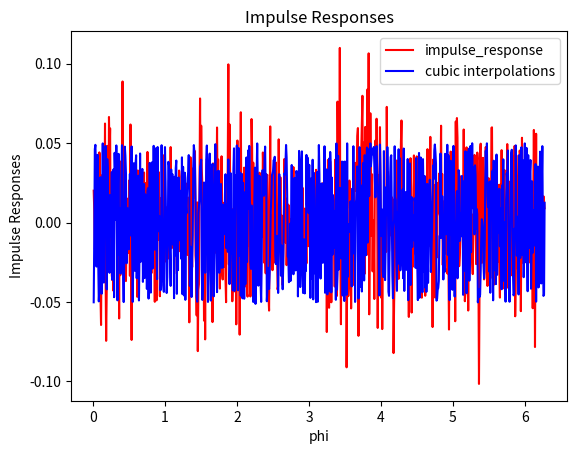

Here is the Python script that generated this plot:
# -*- coding: utf-8 -*-

import pylab as pl
from scipy import interpolate
import matplotlib.pyplot as plt

from scipy.interpolate import Rbf, InterpolatedUnivariateSpline

import numpy as np
import scipy.signal as sig


# Perfect Sweep
def perfect_sweep(N):
    """
    generate_PerfectSweep returns a periodic perfect sweep

     Parametrs
     ---------
    N :     int
            length of the perfect sequence / sample

     Returns

     p :     array
             perfect_sweep

    """

    m = np.arange(0, np.ceil(N / 2 + 1))
    P_half = np.exp(-1j * 2 * np.pi / N * m ** 2)
    return np.real(np.fft.irfft(P_half, n=N))


def perfect_sequence_randomphase(N):
    """
     Parametrs
     ---------
     N :     int
             length of the perfect sequence / sample

     Returns

     p :     array
             perfect_sweep

   """

    m = np.arange(0, np.ceil(N / 2 + 1))
    phase = 2 * np.pi * np.random.random(len(m))
    phase[0] = 0
    P_half = np.exp(-1j * phase)
    if (N % 2) == 0:
        P_half[-1] = 1

    return np.fft.irfft(P_half, n=N)


def cconv(x, y, N=None):
    return np.fft.irfft(np.fft.rfft(x, n=N) * np.fft.rfft(y, n=N), n=N)


def cxcorr(x, y, N=None):
    return np.fft.irfft(np.fft.rfft(x) * np.fft.rfft(np.roll(y[::-1], 1)))


def time_reverse(x):
    N = len(x)
    return np.roll(x, -1)[N - 1::-1]


def db(x):
    return 20 * np.log10(np.abs(x))


def lagr_poly(ni, n):
    """Lagrange polynomail of order n

     Parameters
     ----------
    ni : array
          Sequences
     n  : scalar
          input

     Returns
     -------
     h : array
         Lagrange polynomial

     Notes
     -----

    """
    N = len(ni)
    h = np.zeros(N)
    for m in range(N):
        nm = ni[m]
        idx = np.concatenate([np.arange(0, m), np.arange(m + 1, N)])
        h[m] = np.prod((n - ni[idx]) / (nm - ni[idx]))
    return h


def fdfilt_lagr(tau, Lf, fs):
    """
     Parameters
     ----------
     tau : delay / s
     Lf : length of the filter / sample
     fs : sampling rate / Hz

     Returns
     -------
     h : (Lf)
         nonzero filter coefficients
     ni : time index of the first element of h
     n0 : time index of the center of h

    """

    d = tau * fs

    if Lf % 2 == 0:
        n0 = np.ceil(d)
        Lh = int(Lf / 2)
        idx = np.arange(n0 - Lh, n0 + Lh).astype(int)
    elif Lf % 2 == 1:
        n0 = np.round(d)
        Lh = int(np.floor(Lf / 2))
        idx = np.arange(n0 - Lh, n0 + Lh + 1).astype(int)
    else:
        print('Invalid value of Lf. Must be an integer')
    return lagr_poly(idx, d), idx[0], n0


def fdfilt_sinc(tau, Lf, fs, beta=8.6):
    """
     Parameters
     ----------
     tau : delay / s
     Lf : length of the filter / sample
     fs : sampling rate / Hz

     Returns
     -------
     h : (Lf)
         nonzero filter coefficients
     ni : time index of the first element of h
     n0 : time index of the center of h

    """

    d = tau * fs
    w = np.kaiser(Lf, beta)

    if Lf % 2 == 0:
        n0 = np.ceil(d)
        Lh = int(Lf / 2)
        idx = np.arange(n0 - Lh, n0 + Lh).astype(int)
    elif Lf % 2 == 1:
        n0 = np.round(d)
        Lh = int(np.floor(Lf / 2))
        idx = np.arange(n0 - Lh, n0 + Lh + 1).astype(int)
    else:
        print('Invalid value of Lf. Must be an integer')

    return np.sinc(idx - d) * w, idx[0], n0


def fdfilter(xi, yi, x, order, type='lagrange'):
    """
     Lagrange interpolation

     Parameters
     ----------
     xi :
         in accending order
     yi :

     x  :
         [xmin, xmax]

     Return
     ------
     yi :

    """
    N = order + 1
    if N % 2 == 0:
        Nhalf = N / 2
        n0 = np.searchsorted(xi, x)
        idx = np.linspace(n0 - Nhalf, n0 + Nhalf, num=N, endpoint=False).astype(int)
    elif N % 2 == 1:
        Nhalf = (N - 1) / 2
        n0 = np.argmin(np.abs(xi - x))
        idx = np.linspace(n0 - Nhalf, n0 + Nhalf + 1, num=N, endpoint=False).astype(int)
    else:
        print('order must be an integer')

    return np.dot(yi[idx], lagr_poly(xi[idx], x))


def fractional_delay(delay, Lf, fs, type):
    """
    fractional delay filter

    Parameters
    ----------
    delay : array
            time-varying delay in sample
    Lf    : int
            length of the fractional delay filter

    Returns
    -------
    waveform : array (Lf)
                nonzero coefficients
    shift    : array (Lf)
                indices of the first nonzero coefficient
    offset   : array (Lf)
                indices of the center of the filter
    """
    L = len(delay)
    waveform = np.zeros((L, Lf))
    shift = np.zeros(L)
    offset = np.zeros(L)

    if type == 'sinc':
        for n in range(L):
            htemp, ni, n0 = fdfilt_sinc(delay[n], Lf, fs=fs)
            waveform[n, :] = htemp
            shift[n] = ni
            offset[n] = n0
    elif type == 'lagrange':
        for n in range(L):
            htemp, ni, n0 = fdfilt_lagr(delay[n], Lf, fs=fs)
            waveform[n, :] = htemp
            shift[n] = ni
            offset[n] = n0
    else:
        print('unknown type')
    return waveform, shift, offset


def construct_ir_matrix(waveform, shift, Nh):
    """
    Convert 'waveform' and 'shift' into an IR matrix

    Parameters
    ----------
    waveform : array
                nonzero elements of the IRs
    shift :    array
                indices of the first nonzero coefficients
    Nh :       int
               length of each IRs

    Returns
    -------
    h :
       IRs
    H :
         TFs
    Ho :
         CHT spectrum


    """
    L, Lf = waveform.shape
    h = np.zeros((L, Nh))
    for n in range(L):
        idx = (np.arange(shift[n], shift[n] + Lf)).astype(int)
        h[n, idx] = waveform[n, :]
    H = np.fft.fft(h)
    Ho = (1 / L) * np.roll(np.fft.fft(H, axis=0), int(L / 2), axis=0)
    return h, H, Ho


def captured_signal(waveform, shift, p):
    """
    Apply time-varying delay to a perfect sweep

    Parameters
    ----------
    waveform : array
                nonzero filter coefficients
    shift :    array
                indices of the first nonzero coefficients
    p :        array
                periodic excitation signal

    Returns
    -------
    s : array
                captured signal

    """
    return time_varying_delay(waveform, shift, p)


def time_varying_delay(waveform, shift, p):
    """
    Apply a time varying delay to an input sequence
    """
    L, Lf = waveform.shape
    N = len(p)
    s = np.zeros(L)
    for n in range(L):
        idx = np.arange(shift[n], shift[n] + Lf).astype(int)
        s[n] = np.dot(p[np.mod(n - idx, N)], waveform[n, :])
    return s  # Constants


def nearestneighbour(ni_i, phi_i):
    """

    """
    h = interpolate.NearestNDInterpolator(ni_i, phi_i)
    return h.x


def spatial_interpolation(s_i, phi_i, phi_target, interp_method):
    s_i = np.array(s_i)
    phi_i = np.array(phi_i)
    phi_target = np.array(phi_target)

    if interp_method == 'linear':
        f = interpolate.interp1d(phi_i, s_i, bounds_error=False)
        h = f(phi_target)
    elif interp_method == 'spline':
        tck = interpolate.interp1d(phi_i, s_i, kind = 'cubic',bounds_error=False)
        h = tck(phi_target)
    elif interp_method == 'fitpack2 method':
        ius = InterpolatedUnivariateSpline(phi_i, s_i)
        h = ius(phi_target)
    else:
        print("Please select correct interpolation method")
        return
    return h




def cross_correlation(x, y):
    return cxcorr(x, y)


# Define a microphone movement (radius, angular speed, etc)
# The angular position of the microphone phi (length of L)
# Gerenate a perfect sequence p (length N)
# Compute the captured signal s, which has the same length L


# Constants
c = 343

# Parameters
N = 800
Nh = int(N / 2)
Q = 12
Omega = 2 * np.pi / Q
K = N
Lf = 13
fs = 8000
L = 2 * np.pi / Omega * fs
time = np.arange(np.ceil(L)) / fs

R = 0.5

# Source: You can change the number of microphones
xs = [0, 2]  # Point source

L = int(2 * np.pi / Omega * fs)
t = (1 / fs) * np.arange(L)
phi = Omega * t

#Define mic position
xm = [R * np.cos(phi), R * np.sin(phi)]

rm = np.sqrt((xm[0] - xs[0]) ** 2 + (xm[1] - xs[1]) ** 2)
delay = rm / c

# Excitation by perfet sequences.
#p = perfect_sequence_randomphase(N)
p = perfect_sweep(N)

type = 'lagrange'  # FD filters

######################System Identification######################




# initializing of spatial interplation values
y_i = np.zeros(N)

# getting impulse_respones
waveform, shift, offset = fractional_delay(delay, Lf, fs=fs, type=type)
# getting captured signal for each microphone
s = captured_signal(waveform, shift, p)

#################Select interpolation method####################################
interp_method = 'spline'
#interp_method = 'linear'
#interp_method = 'fitpack2 method'


################################################################################

#setting target phases
phi_target = np.linspace(0, 2*np.pi, num=K)

#number of subsignals
M = 4

#initializing of impulse_response
impulse_response = np.zeros((M,K-2))

#for each subsignal
for i in range(M):

    #Decompose the captured signal into M sub-signals
    phi_i = phi[i::M]
    s_i = s[i::M]

    #interpolation
    y_i = spatial_interpolation(s_i, phi_i, phi_target, interp_method)


    #print(y_i)
    y_i = y_i[1:len(y_i)-1] #removing of boundary valuse, bc these are nan.
    p_i = p[1:len(p) - 1]
    phi_target_i = phi_target[1:len(phi_target)-1]

    #calculating of impulse_response
    impulse_response[i,:] = cross_correlation(y_i, p_i)

    plt.close()
    plt.plot(phi_target_i, impulse_response[i,:],'r',phi_target_i, y_i,'b')
    plt.xlabel('phi')
    plt.ylabel('Impulse Responses')
    plt.title('Impulse Responses')
    plt.grid = True
    plt.legend(['impulse_response', 'cubic interpolations'], loc='best')
    plt.show()














    ##################################################################